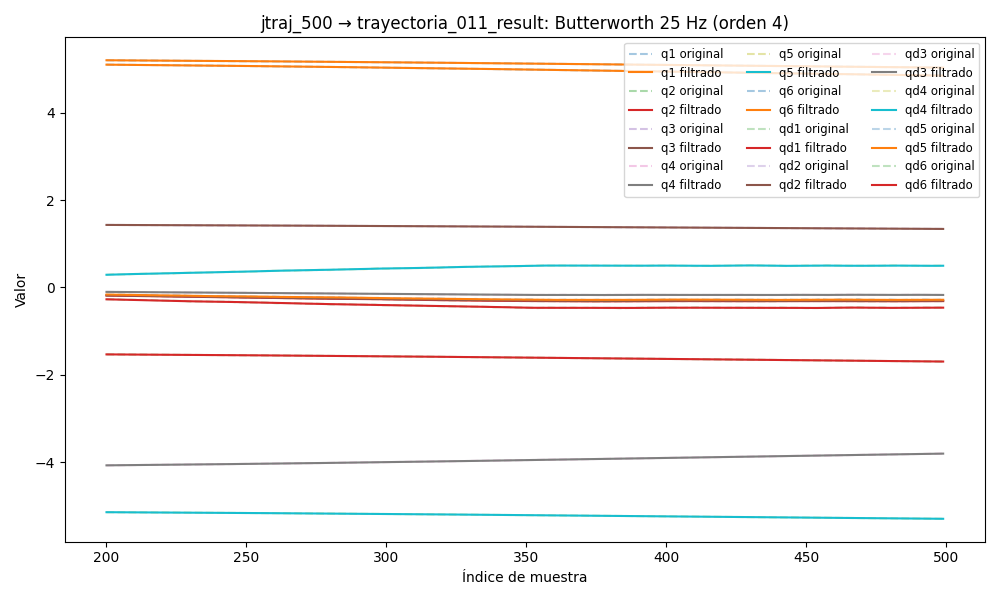

The file beside this chart, header and first rows:
timestamp, q1, q2, q3, q4, q5, q6, qd1, qd2, qd3, qd4, qd5, qd6, tau1, tau2, tau3, tau4, tau5, tau6
1749025155, 5.239, -1.501, 1.451, -4.128, -5.118, 5.154, 0.0001571, 7.905668048064863e-05, 2.044575787256146e-05, 0.0002089, 0.0001531, -5.61683824065696e-05, 0.2099, -0.3486, -0.6554, 0.6269, 0.05683, 0.02826
1749025155, 5.239, -1.501, 1.451, -4.128, -5.118, 5.154, 0.0001243, 3.240205707266933e-05, 3.175606200966117e-05, 0.0002436, 0.0001551, -9.827737053053694e-05, 0.223, -0.3732, -0.6547, 0.6279, 0.06705, 0.039
1749025155, 5.239, -1.501, 1.451, -4.128, -5.118, 5.154, 8.673089759303721e-05, -1.57234893628907e-05, 4.126796194107727e-05, 0.0002897, 0.0001522, -0.0001404, 0.2116, -0.3825, -0.6556, 0.624, 0.05628, 0.02274
1749025155, 5.239, -1.501, 1.451, -4.128, -5.118, 5.154, 4.720990583838074e-05, -6.013092459558816e-05, 4.7405972777666624e-05, 0.0003454, 0.0001431, -0.0001779, 0.1832, -0.3581, -0.6526, 0.6248, 0.04912, 0.04167
1749025155, 5.239, -1.501, 1.451, -4.128, -5.118, 5.154, 9.519804913537887e-06, -9.449518546417906e-05, 4.86419805669402e-05, 0.0004071, 0.0001271, -0.0002053, 0.2107, -0.3472, -0.6705, 0.6129, 0.07137, 0.03147
1749025155, 5.239, -1.501, 1.451, -4.128, -5.118, 5.154, -2.158030582248317e-05, -0.0001117, 4.3631805002240556e-05, 0.0004693, 0.0001038, -0.0002166, 0.2058, -0.3639, -0.6615, 0.6426, 0.03917, 0.02708
1749025155, 5.239, -1.501, 1.451, -4.128, -5.118, 5.154, -4.0600810310842586e-05, -0.0001042, 3.136908563279077e-05, 0.0005251, 7.389141529179528e-05, -0.0002064, 0.2092, -0.3587, -0.6632, 0.6303, 0.05033, 0.01729
1749025155, 5.239, -1.501, 1.451, -4.128, -5.118, 5.154, -4.166495742772834e-05, -6.499023355186921e-05, 1.1345994422670694e-05, 0.0005664, 3.862215537429341e-05, -0.0001701, 0.2132, -0.3567, -0.6464, 0.6416, 0.06331, 0.04496
1749025155, 5.239, -1.501, 1.451, -4.128, -5.118, 5.154, -1.897393683893989e-05, 1.216223344094347e-05, -1.6294033342585905e-05, 0.0005848, 3.73064325512003e-07, -0.0001048, 0.2075, -0.3433, -0.6663, 0.6167, 0.05664, 0.0258
1749025155, 5.239, -1.501, 1.451, -4.128, -5.118, 5.154, 3.262650078764319e-05, 0.0001315, -5.0630064729297505e-05, 0.0005726, -3.753959259411519e-05, -1.0132937860083933e-05, 0.2099, -0.3603, -0.6625, 0.6356, 0.06294, 0.03328
1749025155, 5.239, -1.501, 1.451, -4.128, -5.118, 5.154, 0.000117, 0.0002947, -8.988486431036401e-05, 0.0005237, -7.094349056234273e-05, 0.0001106, 0.2093, -0.3767, -0.6661, 0.625, 0.04862, 0.02123
1749025155, 5.239, -1.501, 1.451, -4.128, -5.118, 5.154, 0.0002361, 0.0005003, -0.0001314, 0.000435, -9.505132570837372e-05, 0.0002502, 0.221, -0.3661, -0.6592, 0.6326, 0.06024, 0.03483
1749025155, 5.239, -1.501, 1.451, -4.128, -5.118, 5.154, 0.0003894, 0.0007428, -0.0001718, 0.0003077, -0.0001048, 0.0003969, 0.221, -0.3661, -0.6592, 0.6326, 0.06024, 0.03483
1749025155, 5.239, -1.501, 1.451, -4.128, -5.118, 5.154, 0.0005733, 0.001013, -0.000207, 0.0001485, -9.556552577987614e-05, 0.0005341, 0.2292, -0.3317, -0.6364, 0.6312, 0.04672, 0.03117
1749025155, 5.239, -1.501, 1.451, -4.128, -5.118, 5.154, 0.0007809, 0.001298, -0.0002326, -2.999369727739014e-05, -6.339466445182864e-05, 0.000641, 0.2672, -0.3172, -0.6308, 0.6266, 0.04879, 0.02191
1749025155, 5.239, -1.501, 1.451, -4.128, -5.118, 5.154, 0.001002, 0.001582, -0.0002443, -0.0002081, -6.120728768326172e-06, 0.0006929, 0.2672, -0.3172, -0.6308, 0.6266, 0.04879, 0.02191
1749025155, 5.239, -1.501, 1.451, -4.128, -5.118, 5.154, 0.001223, 0.001846, -0.0002384, -0.0003598, 7.609029159887154e-05, 0.000663, 0.2128, -0.3183, -0.6206, 0.6172, 0.01853, 0.0216
1749025155, 5.239, -1.501, 1.451, -4.128, -5.118, 5.154, 0.001428, 0.002071, -0.0002122, -0.0004534, 0.00018, 0.0005233, 0.2204, -0.3428, -0.6015, 0.6054, -0.001294, 0.00246
1749025155, 5.239, -1.501, 1.451, -4.128, -5.118, 5.154, 0.001598, 0.002237, -0.0001644, -0.0004531, 0.0002987, 0.0002474, 0.2371, -0.3665, -0.6041, 0.6094, -0.002145, 0.008877
1749025155, 5.239, -1.501, 1.451, -4.128, -5.118, 5.154, 0.001715, 0.002326, -9.629374163262701e-05, -0.0003214, 0.0004211, -0.0001878, 0.1959, -0.3449, -0.5973, 0.6372, -0.01911, -0.02524
1749025155, 5.239, -1.501, 1.451, -4.128, -5.118, 5.154, 0.001757, 0.002321, -1.1400504274377263e-05, -2.1685992144005308e-05, 0.0005321, -0.0007993, 0.224, -0.3184, -0.599, 0.6163, -0.02559, -0.01864
1749025155, 5.239, -1.501, 1.451, -4.128, -5.118, 5.154, 0.001705, 0.002208, 8.361685689517817e-05, 0.0004779, 0.0006127, -0.001597, 0.1798, -0.3429, -0.6064, 0.6523, -0.03467, -0.03374
1749025155, 5.239, -1.501, 1.451, -4.128, -5.118, 5.154, 0.001539, 0.001974, 0.000179, 0.001201, 0.0006404, -0.00258, 0.1986, -0.352, -0.6003, 0.6487, -0.04611, -0.03052
1749025155, 5.239, -1.501, 1.451, -4.128, -5.118, 5.154, 0.001244, 0.00161, 0.0002619, 0.002162, 0.0005909, -0.00374, 0.1921, -0.3668, -0.6043, 0.6619, -0.05892, -0.03317
1749025155, 5.239, -1.501, 1.451, -4.128, -5.118, 5.154, 0.0008057, 0.00111, 0.0003167, 0.003358, 0.0004388, -0.005056, 0.1516, -0.389, -0.6174, 0.6843, -0.05551, -0.05552
1749025155, 5.239, -1.501, 1.451, -4.128, -5.118, 5.154, 0.0002154, 0.0004688, 0.0003258, 0.004774, 0.0001603, -0.006499, 0.1457, -0.4126, -0.6306, 0.6957, -0.08508, -0.05166
1749025155, 5.239, -1.501, 1.451, -4.128, -5.118, 5.154, -0.0005308, -0.0003126, 0.0002704, 0.006376, -0.0002657, -0.008034, 0.1172, -0.4521, -0.6439, 0.7257, -0.08423, -0.05511
1749025155, 5.239, -1.501, 1.451, -4.128, -5.118, 5.154, -0.00143, -0.00123, 0.0001317, 0.008119, -0.0008549, -0.00962, 0.102, -0.4923, -0.6286, 0.7211, -0.1148, -0.07281
1749025155, 5.239, -1.501, 1.451, -4.128, -5.118, 5.154, -0.002474, -0.002275, -0.0001075, 0.009941, -0.001616, -0.01121, 0.08225, -0.4583, -0.6721, 0.732, -0.1385, -0.07363
1749025155, 5.239, -1.501, 1.451, -4.128, -5.118, 5.154, -0.003646, -0.003435, -0.0004617, 0.01177, -0.002549, -0.01278, 0.08271, -0.5176, -0.6817, 0.7391, -0.1438, -0.08426
1749025155, 5.239, -1.501, 1.451, -4.128, -5.118, 5.154, -0.004925, -0.004689, -0.0009409, 0.01355, -0.003646, -0.01427, 0.06355, -0.5529, -0.6989, 0.766, -0.1735, -0.08484
1749025155, 5.239, -1.501, 1.451, -4.127, -5.118, 5.154, -0.006281, -0.006017, -0.00155, 0.0152, -0.004888, -0.01566, 0.01525, -0.6084, -0.7279, 0.7676, -0.1951, -0.09956
1749025155, 5.239, -1.501, 1.451, -4.127, -5.118, 5.154, -0.007683, -0.00739, -0.002286, 0.01666, -0.006246, -0.01694, -0.01349, -0.6102, -0.7194, 0.7806, -0.2091, -0.09714
1749025155, 5.238, -1.501, 1.451, -4.127, -5.118, 5.154, -0.009095, -0.008781, -0.003142, 0.01789, -0.007686, -0.0181, -0.0117, -0.5896, -0.7166, 0.7542, -0.2246, -0.08332
1749025155, 5.238, -1.501, 1.451, -4.127, -5.118, 5.154, -0.01048, -0.01016, -0.004102, 0.01886, -0.009168, -0.01914, -0.06251, -0.6227, -0.7251, 0.7419, -0.242, -0.08607
1749025155, 5.238, -1.501, 1.451, -4.127, -5.118, 5.154, -0.01181, -0.0115, -0.005145, 0.01957, -0.01065, -0.02008, -0.07911, -0.6503, -0.7387, 0.7406, -0.2635, -0.1036
1749025155, 5.238, -1.501, 1.451, -4.127, -5.118, 5.154, -0.01305, -0.01277, -0.006245, 0.02005, -0.01209, -0.02095, -0.07983, -0.6553, -0.7596, 0.7494, -0.2728, -0.1324
1749025155, 5.238, -1.501, 1.451, -4.127, -5.118, 5.154, -0.01419, -0.01395, -0.007371, 0.02033, -0.01345, -0.02178, -0.08592, -0.6863, -0.7602, 0.7468, -0.2691, -0.1218
1749025155, 5.238, -1.501, 1.451, -4.127, -5.118, 5.154, -0.0152, -0.01503, -0.008492, 0.02047, -0.0147, -0.02261, -0.06397, -0.6655, -0.7655, 0.7616, -0.2682, -0.1234
1749025156, 5.238, -1.501, 1.451, -4.127, -5.118, 5.154, -0.01609, -0.01601, -0.009573, 0.02055, -0.01582, -0.02349, -0.08411, -0.6784, -0.7609, 0.7572, -0.2757, -0.1412
1749025156, 5.238, -1.501, 1.451, -4.127, -5.118, 5.154, -0.01686, -0.01688, -0.01058, 0.02065, -0.01682, -0.02444, -0.09032, -0.6881, -0.7709, 0.7562, -0.2746, -0.1418
1749025156, 5.238, -1.501, 1.451, -4.127, -5.118, 5.153, -0.01754, -0.01765, -0.01149, 0.02084, -0.01768, -0.0255, -0.07563, -0.6978, -0.7811, 0.7628, -0.2778, -0.1474
1749025156, 5.238, -1.501, 1.451, -4.127, -5.118, 5.153, -0.01814, -0.01835, -0.01228, 0.02122, -0.01844, -0.02669, -0.1004, -0.7019, -0.7772, 0.7939, -0.2766, -0.1493
1749025156, 5.238, -1.501, 1.451, -4.127, -5.118, 5.153, -0.0187, -0.01898, -0.01294, 0.02183, -0.0191, -0.02801, -0.1142, -0.7091, -0.7903, 0.7939, -0.2964, -0.1612
1749025156, 5.238, -1.501, 1.451, -4.127, -5.118, 5.153, -0.01926, -0.01957, -0.01344, 0.02274, -0.01971, -0.02947, -0.138, -0.7261, -0.7802, 0.8208, -0.2979, -0.1679
1749025156, 5.238, -1.501, 1.451, -4.127, -5.118, 5.153, -0.01984, -0.02015, -0.01381, 0.02399, -0.02029, -0.03106, -0.144, -0.7305, -0.7777, 0.8387, -0.3135, -0.1825
1749025156, 5.238, -1.501, 1.451, -4.127, -5.118, 5.153, -0.02047, -0.02073, -0.01405, 0.02557, -0.02088, -0.03277, -0.144, -0.7305, -0.7777, 0.8387, -0.3135, -0.1825
1749025156, 5.238, -1.501, 1.451, -4.127, -5.118, 5.153, -0.0212, -0.02134, -0.01418, 0.02748, -0.02151, -0.03456, -0.1695, -0.7645, -0.7634, 0.8495, -0.3387, -0.1929
1749025156, 5.238, -1.501, 1.451, -4.127, -5.118, 5.153, -0.02202, -0.02198, -0.01423, 0.02971, -0.02219, -0.03641, -0.1896, -0.7646, -0.763, 0.8581, -0.3442, -0.1959
1749025156, 5.238, -1.501, 1.451, -4.127, -5.119, 5.153, -0.02296, -0.02268, -0.01423, 0.0322, -0.02295, -0.0383, -0.1696, -0.7407, -0.7986, 0.8464, -0.3449, -0.1888
1749025156, 5.238, -1.501, 1.451, -4.127, -5.119, 5.153, -0.02401, -0.02343, -0.01422, 0.03491, -0.02379, -0.04021, -0.1965, -0.7559, -0.8073, 0.883, -0.3605, -0.1938
1749025156, 5.238, -1.501, 1.45, -4.127, -5.119, 5.153, -0.02518, -0.02425, -0.01422, 0.03777, -0.02471, -0.0421, -0.216, -0.7746, -0.8266, 0.8767, -0.3708, -0.2181
1749025156, 5.238, -1.501, 1.45, -4.126, -5.119, 5.153, -0.02645, -0.02513, -0.01427, 0.04072, -0.02571, -0.04396, -0.2218, -0.7712, -0.8037, 0.8799, -0.3758, -0.2095
1749025156, 5.238, -1.501, 1.45, -4.126, -5.119, 5.153, -0.0278, -0.02607, -0.0144, 0.04369, -0.02677, -0.04579, -0.2089, -0.7931, -0.8338, 0.8864, -0.3603, -0.2267
1749025156, 5.238, -1.501, 1.45, -4.126, -5.119, 5.153, -0.02921, -0.02707, -0.01461, 0.04663, -0.0279, -0.04759, -0.2176, -0.7958, -0.8198, 0.8708, -0.3715, -0.22
1749025156, 5.238, -1.501, 1.45, -4.126, -5.119, 5.152, -0.03066, -0.02812, -0.01493, 0.04948, -0.02908, -0.04936, -0.1976, -0.8257, -0.8402, 0.8771, -0.3797, -0.2066
1749025156, 5.238, -1.501, 1.45, -4.126, -5.119, 5.152, -0.03213, -0.02923, -0.01535, 0.05219, -0.03029, -0.05111, -0.2185, -0.8184, -0.851, 0.8771, -0.3863, -0.182
1749025156, 5.238, -1.502, 1.45, -4.126, -5.119, 5.152, -0.0336, -0.03038, -0.01588, 0.05474, -0.03153, -0.05285, -0.2199, -0.7951, -0.8633, 0.8748, -0.4165, -0.209
1749025156, 5.238, -1.502, 1.45, -4.126, -5.119, 5.152, -0.03505, -0.03158, -0.01651, 0.05711, -0.03278, -0.0546, -0.2298, -0.8311, -0.8527, 0.8711, -0.4119, -0.2195
1749025156, 5.237, -1.502, 1.45, -4.126, -5.119, 5.152, -0.03647, -0.03282, -0.01722, 0.05929, -0.03406, -0.05637, -0.2333, -0.8599, -0.8851, 0.8683, -0.3857, -0.2284
... 1,873 more rows
